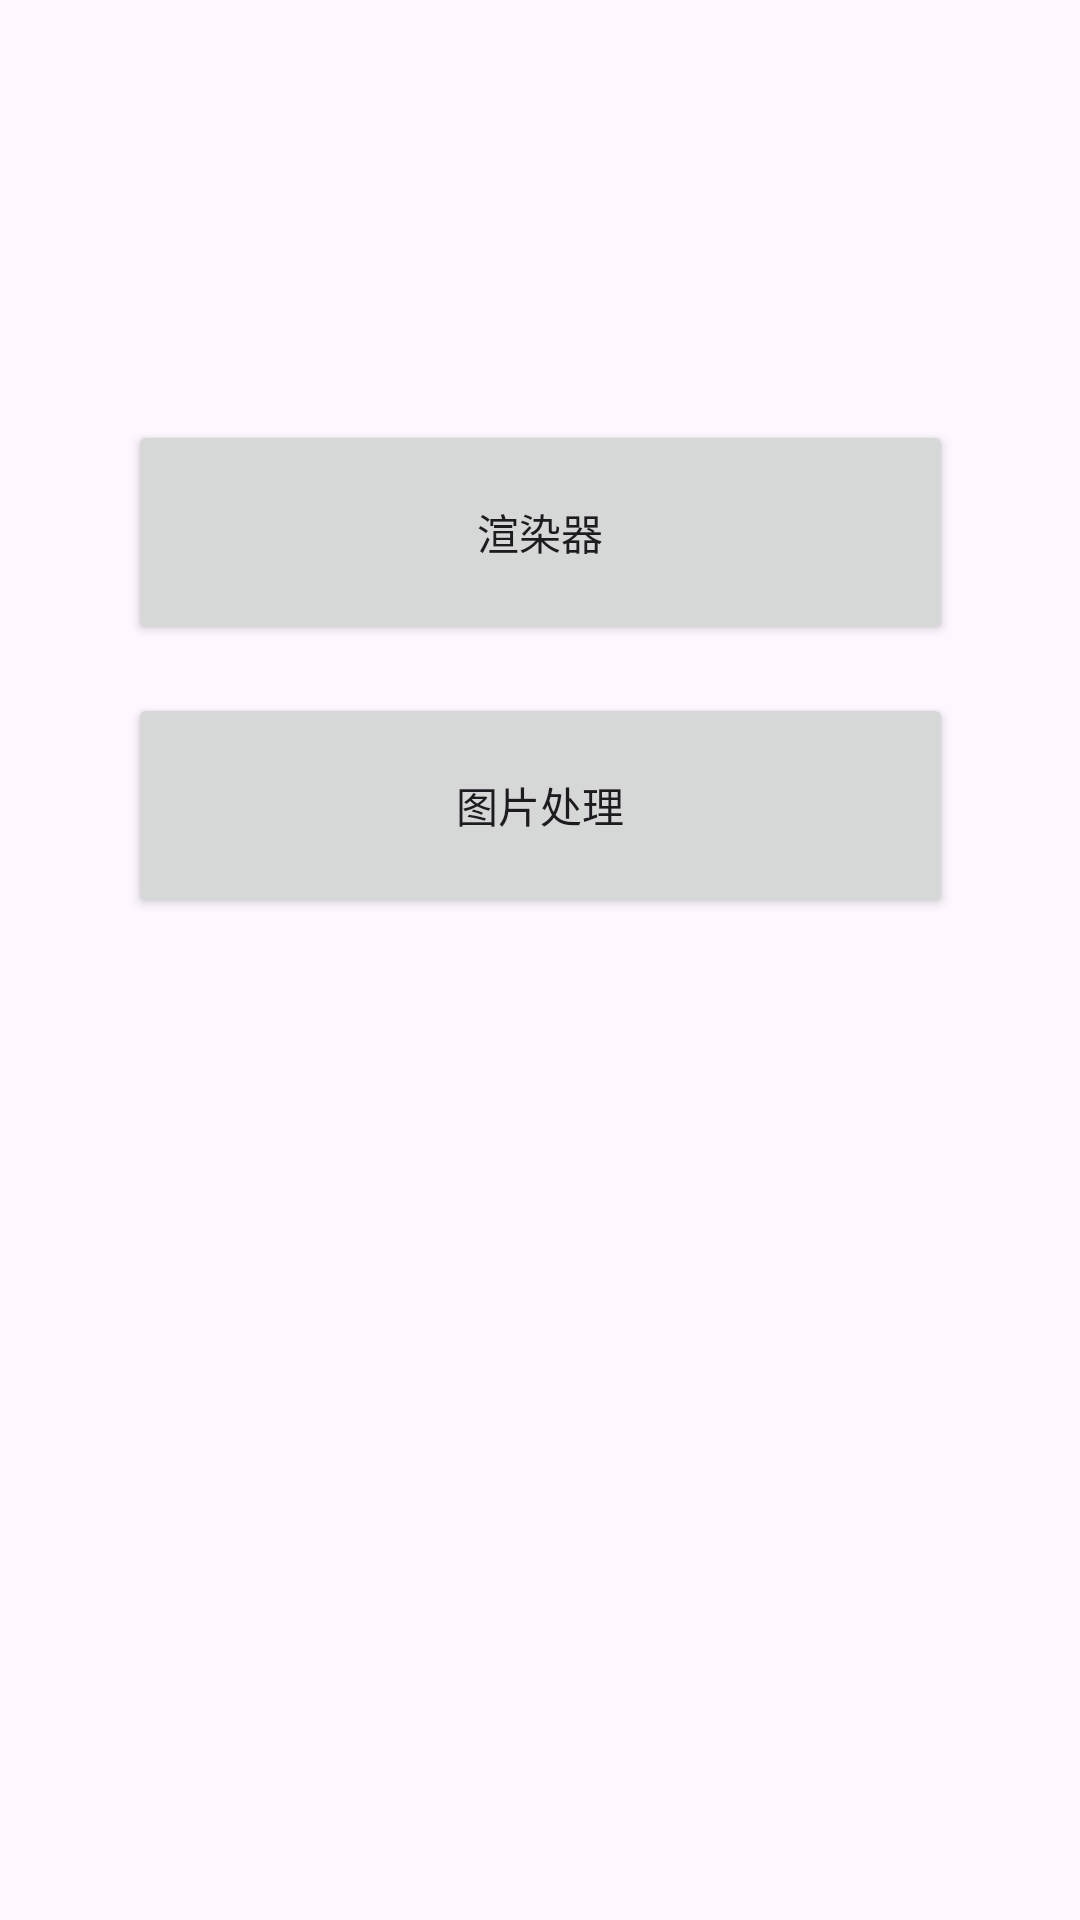

Layout XML and referenced resources for this Android screen:
<!-- AndroidManifest.xml: application theme Theme.Mixture -->
<!-- res/layout/fragment_function.xml -->
<?xml version="1.0" encoding="utf-8"?>
<FrameLayout xmlns:android="http://schemas.android.com/apk/res/android"
    xmlns:app="http://schemas.android.com/apk/res-auto"
    xmlns:tools="http://schemas.android.com/tools"
    android:layout_width="match_parent"
    android:layout_height="match_parent"
    tools:context=".FunctionFragment">

    
    <androidx.constraintlayout.widget.ConstraintLayout
        android:layout_width="match_parent"
        android:layout_height="match_parent">

        <Button
            android:id="@+id/button_renderer"
            android:layout_width="275dp"
            android:layout_height="75dp"
            android:layout_marginTop="140dp"
            android:text="渲染器"
            app:cornerRadius="12dp"
            app:layout_constraintEnd_toEndOf="parent"
            app:layout_constraintStart_toStartOf="parent"
            app:layout_constraintTop_toTopOf="parent" />

        <Button
            android:id="@+id/button_picture_editor"
            android:layout_width="275dp"
            android:layout_height="75dp"
            android:layout_marginTop="16dp"
            android:text="图片处理"
            app:cornerRadius="12dp"
            app:layout_constraintEnd_toEndOf="@+id/button_renderer"
            app:layout_constraintTop_toBottomOf="@+id/button_renderer" />

        <Button
            android:id="@+id/button_shader_effect"
            android:layout_width="275dp"
            android:layout_height="75dp"
            android:layout_marginTop="16dp"
            android:text="Shader特效"
            android:visibility="invisible"
            app:cornerRadius="12dp"
            app:layout_constraintEnd_toEndOf="@+id/button_picture_editor"
            app:layout_constraintTop_toBottomOf="@+id/button_picture_editor" />

    </androidx.constraintlayout.widget.ConstraintLayout>

</FrameLayout>
<!-- resources referenced by this layout -->
<resources>
  <style name="Theme.Mixture" parent="Base.Theme.Mixture" />
  <style name="Base.Theme.Mixture" parent="Theme.Material3.DayNight.NoActionBar">
          
          
      </style>
</resources>
